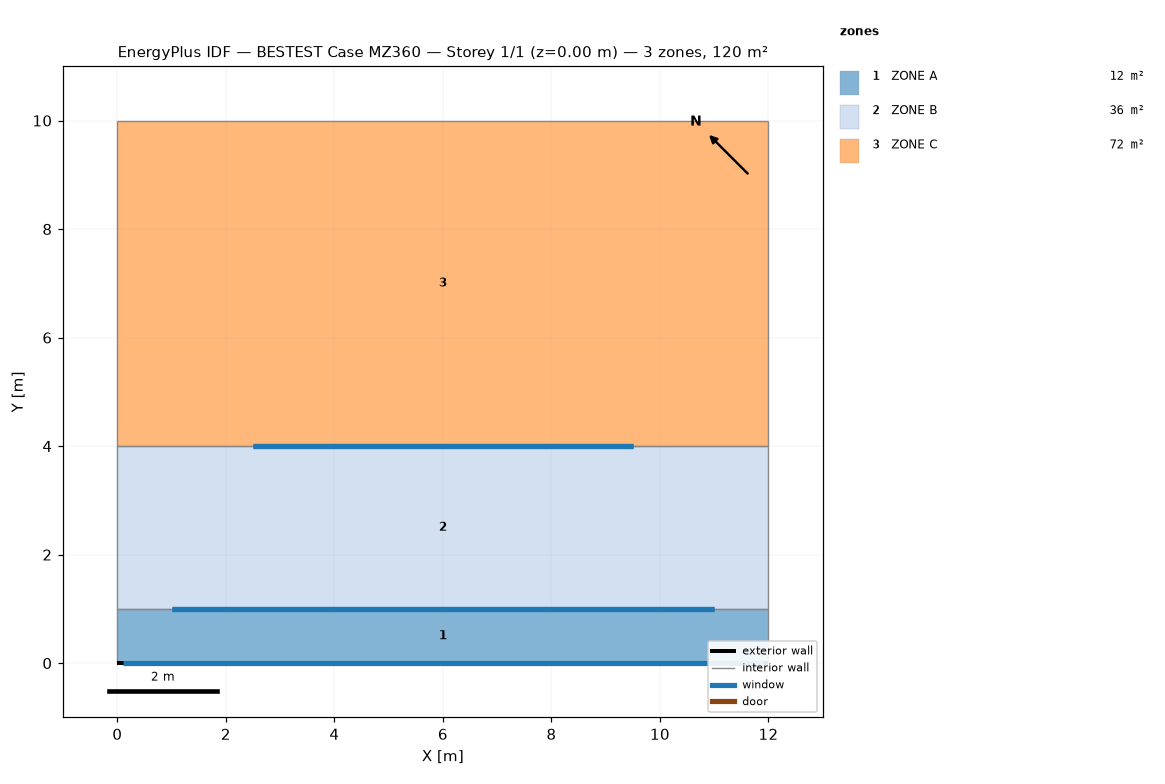
=== STOREY PLAN SPEC (per zone: floor XY polygon, exterior-wall plan segments, windows/doors) ===
zone 1: ZONE A  (12.0 m²)
  floor: (0.00, 1.00) (12.00, 1.00) (12.00, 0.00) (0.00, 0.00)
  exterior wall: (0.00, 0.00) – (12.00, 0.00)  [12.0 m]
    window: (0.10, 0.00) – (11.90, 0.00)  [139.2 m²]
  interior walls: 3
zone 2: ZONE B  (36.0 m²)
  floor: (0.00, 4.00) (12.00, 4.00) (12.00, 1.00) (0.00, 1.00)
  interior walls: 4
zone 3: ZONE C  (72.0 m²)
  floor: (0.00, 10.00) (12.00, 10.00) (12.00, 4.00) (0.00, 4.00)
  interior walls: 4

=== DERIVED (storey summary) ===
Building: BESTEST Case MZ360
Storey: 1 of 1  (floor level z = 0.00 m)
Storey gross floor area: 120.0 m²
Zones on this storey: 3
  - ZONE A: floor 12.0 m²; exterior wall 12.0 m (144.0 m²); 1 window(s) 139.2 m²; WWR 96.7%
  - ZONE B: floor 36.0 m²
  - ZONE C: floor 72.0 m²
Zone adjacency (shared interzone walls):
  - ZONE A ↔ ZONE B
  - ZONE B ↔ ZONE C